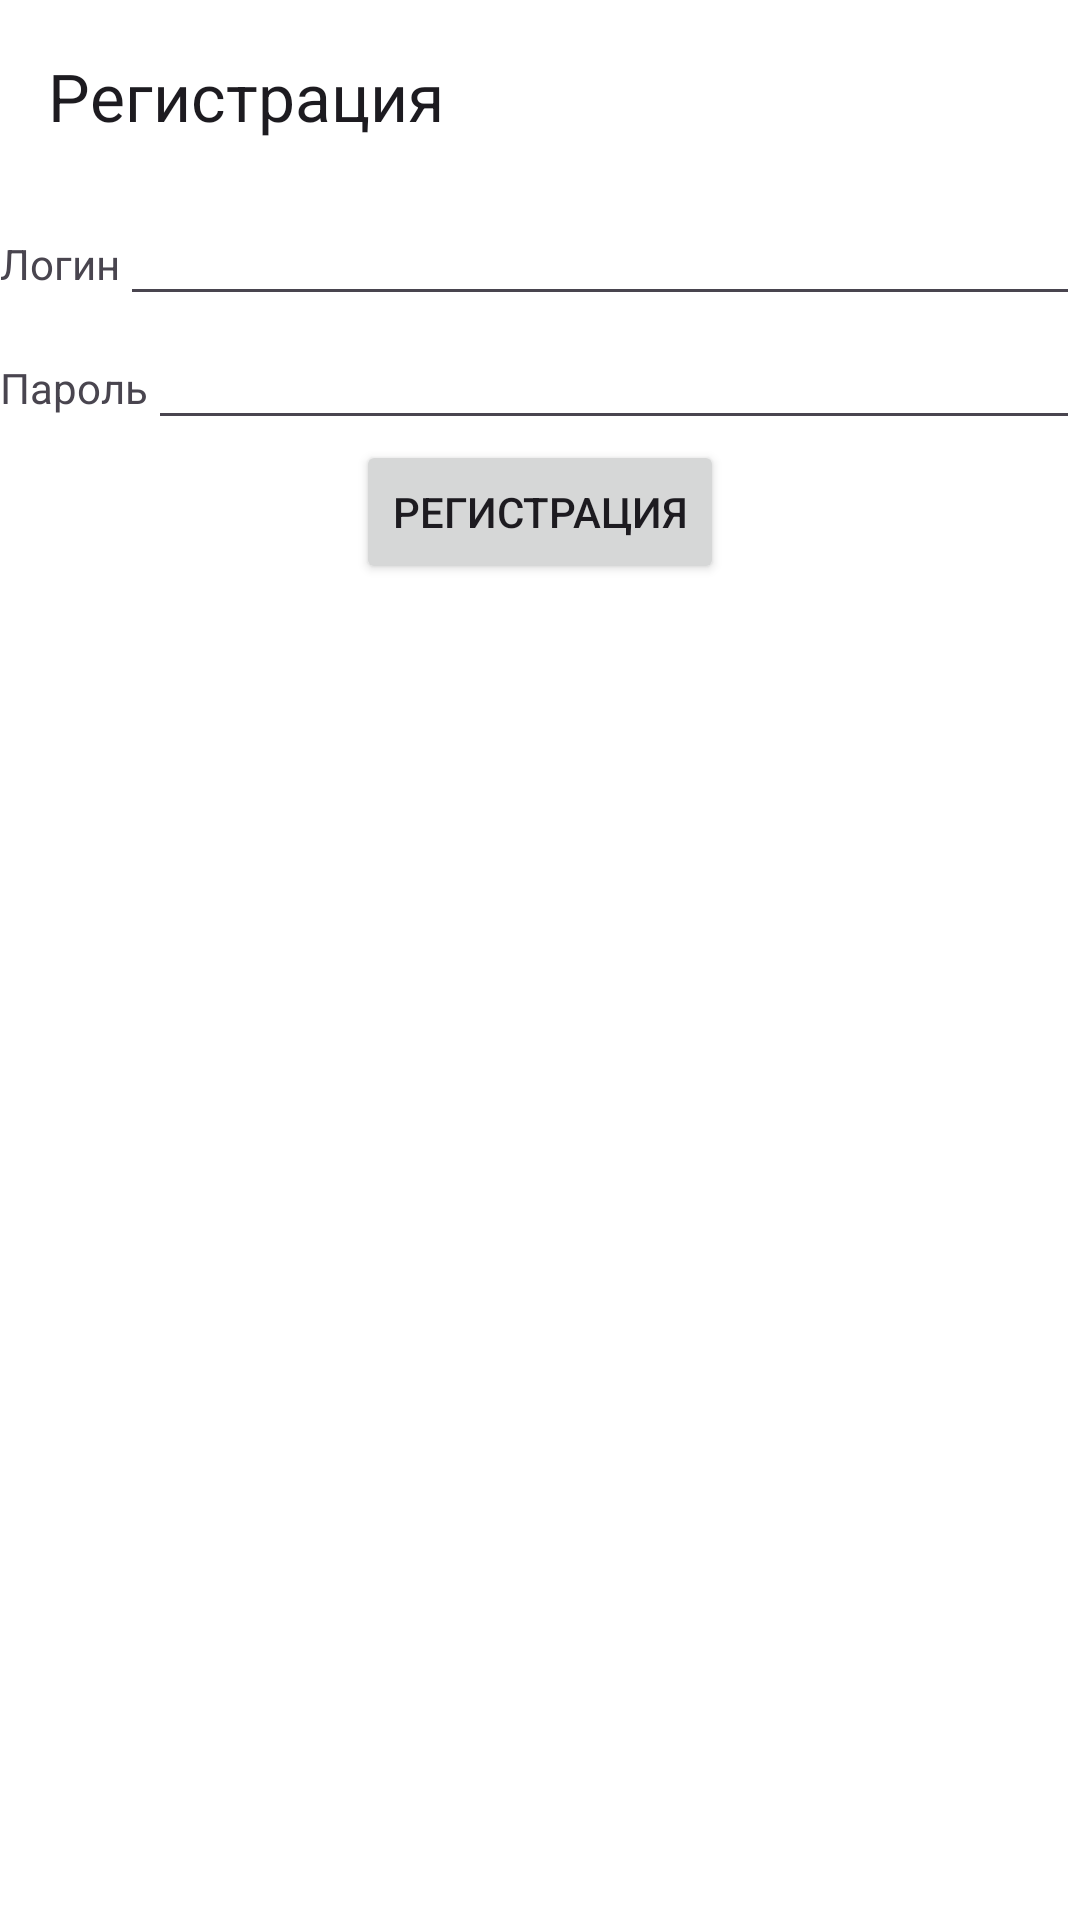

This screen was rendered from an Android layout file. Write that file and the resources it references.
<!-- AndroidManifest.xml: application theme Theme.AndroidAnimation2 -->
<!-- res/layout/fragment_sign_up.xml -->
<?xml version="1.0" encoding="utf-8"?>
<FrameLayout xmlns:android="http://schemas.android.com/apk/res/android"
    xmlns:app="http://schemas.android.com/apk/res-auto"
    xmlns:tools="http://schemas.android.com/tools"
    android:layout_width="match_parent"
    android:layout_height="match_parent"
    android:background="@color/white"
    android:clickable="true"
    android:focusable="true"
    android:visibility="visible"
    tools:context=".SignUpFragment">

    <LinearLayout
        android:layout_width="match_parent"
        android:layout_height="match_parent"
        android:orientation="vertical">

        <androidx.appcompat.widget.Toolbar
            android:id="@+id/toolbar"
            android:layout_width="match_parent"
            android:layout_height="wrap_content"
            app:title="@string/signUp" />

        <LinearLayout
            android:id="@+id/layoutSignUp"
            android:layout_width="match_parent"
            android:layout_height="wrap_content"
            android:orientation="vertical">

            <LinearLayout
                android:layout_width="match_parent"
                android:layout_height="wrap_content"
                android:orientation="horizontal">

                <TextView
                    android:layout_width="wrap_content"
                    android:layout_height="wrap_content"
                    android:text="@string/login" />

                <EditText
                    android:id="@+id/loginET"
                    android:layout_width="match_parent"
                    android:layout_height="wrap_content" />

            </LinearLayout>

            <LinearLayout
                android:layout_width="match_parent"
                android:layout_height="wrap_content"
                android:orientation="horizontal">

                <TextView
                    android:layout_width="wrap_content"
                    android:layout_height="wrap_content"
                    android:text="@string/password" />

                <EditText
                    android:id="@+id/passwordET"
                    android:layout_width="match_parent"
                    android:layout_height="wrap_content" />

            </LinearLayout>

            <Button
                android:id="@+id/signUpBTN"
                android:layout_width="wrap_content"
                android:layout_height="wrap_content"
                android:layout_gravity="center_horizontal"
                android:text="@string/signUp" />
        </LinearLayout>
    </LinearLayout>

</FrameLayout>
<!-- resources referenced by this layout -->
<resources>
  <string name="login">Логин</string>
  <string name="password">Пароль</string>
  <string name="signUp">Регистрация</string>
  <style name="Theme.AndroidAnimation2" parent="Base.Theme.AndroidAnimation2" />
  <style name="Base.Theme.AndroidAnimation2" parent="Theme.Material3.DayNight.NoActionBar">
          
          
      </style>
  <!-- not gathered from this repository: default colours our renderer supplied (Android Studio template values) -->
  <color name="white">#FFFFFFFF</color>
</resources>
